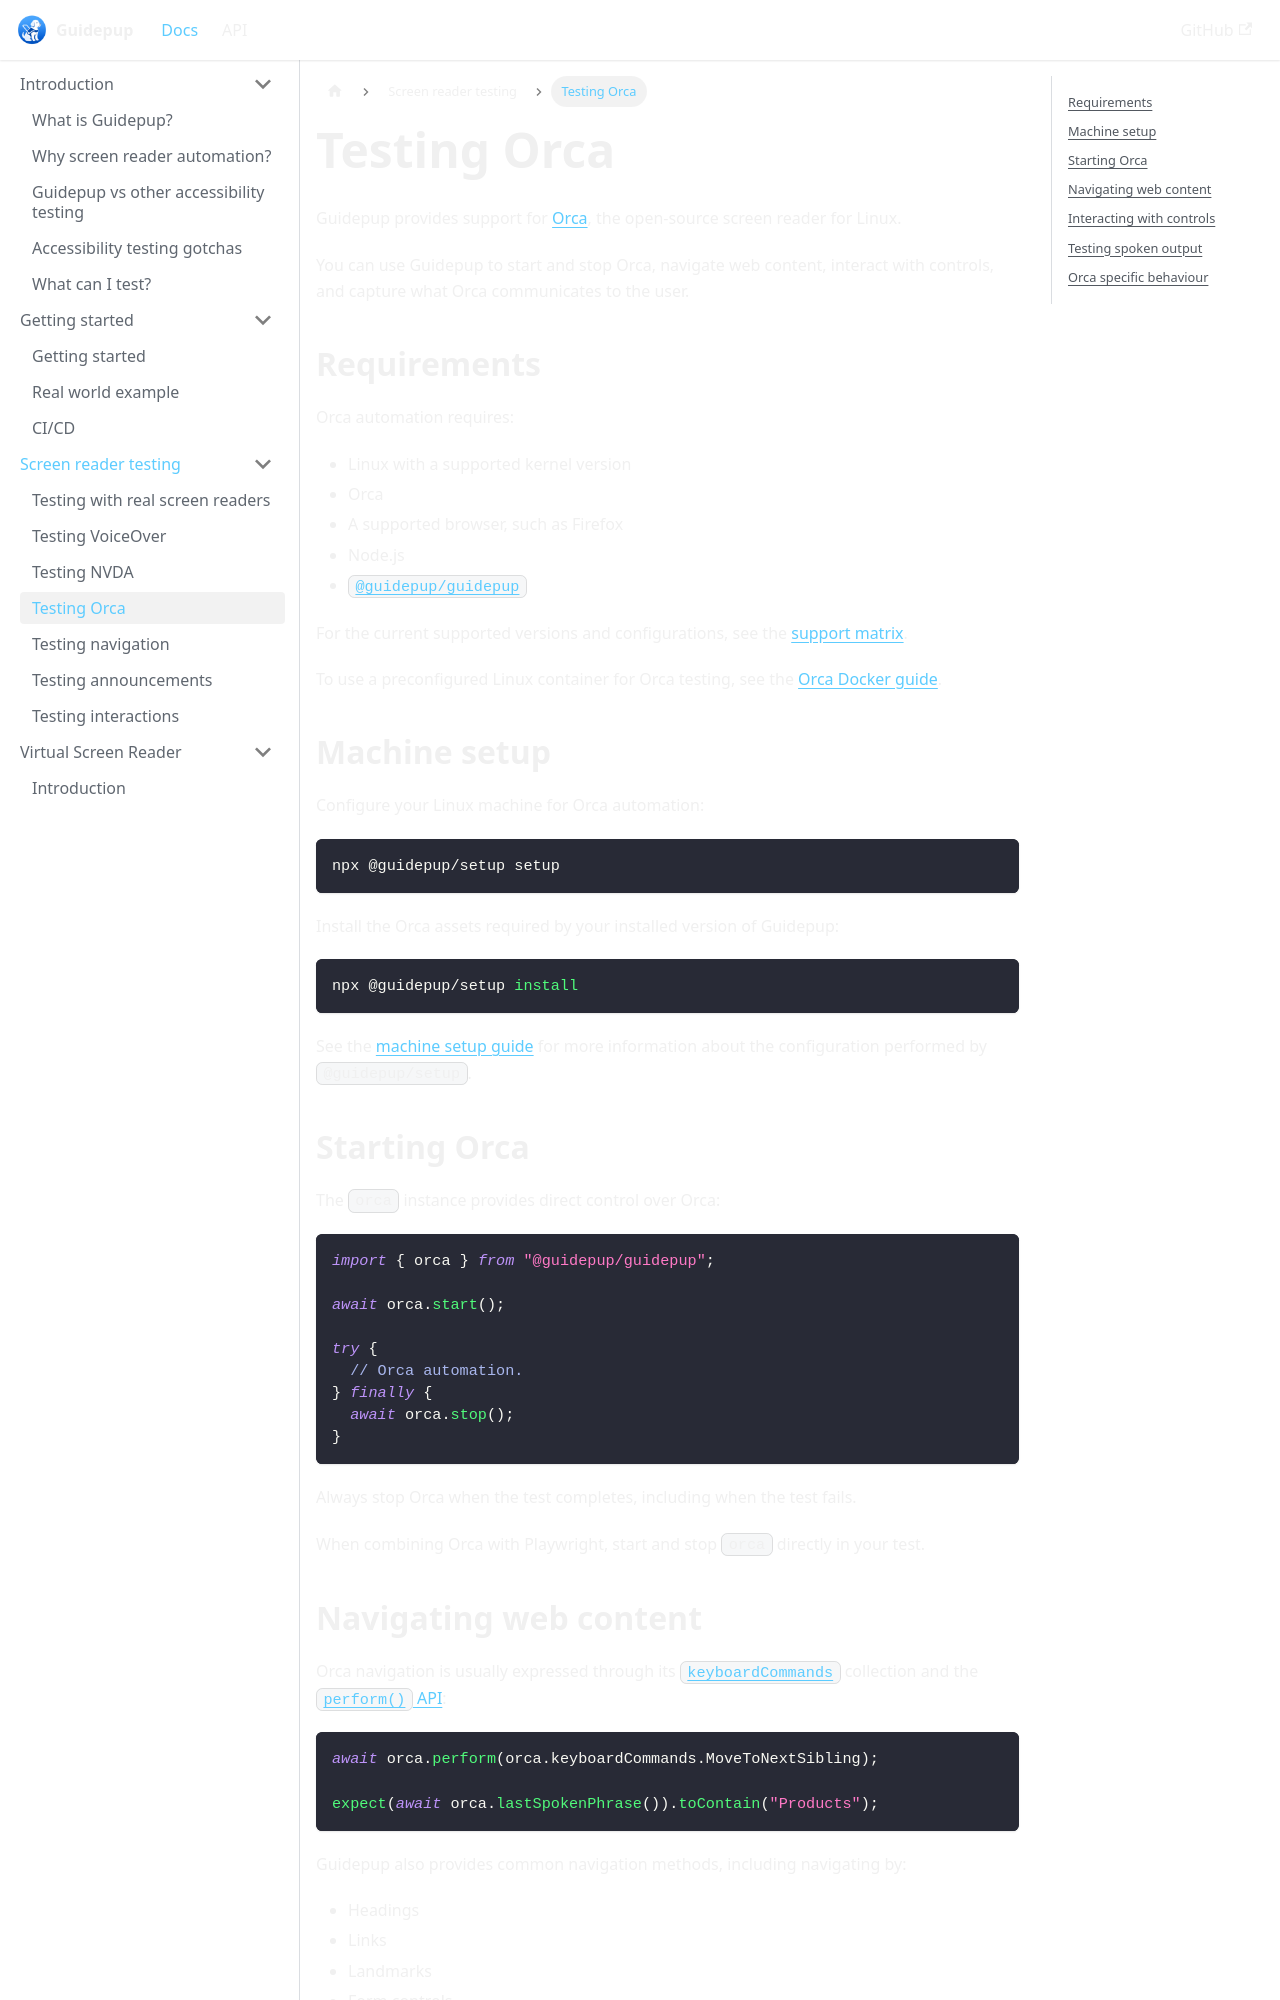

repository: guidepup/guidepup.dev · page: docs/screen-reader-testing/testing-orca.html · generator: docusaurus

---
title: Testing Orca
description: Automate Orca with Guidepup for end-to-end accessibility testing on Linux.
---

# Testing Orca

Guidepup provides support for [Orca](https://orca.gnome.org/), the
open-source screen reader for Linux.

You can use Guidepup to start and stop Orca, navigate web content, interact with
controls, and capture what Orca communicates to the user.

## Requirements

Orca automation requires:

- Linux with a supported kernel version
- Orca
- A supported browser, such as Firefox
- Node.js
- [`@guidepup/guidepup`](https://www.npmjs.com/package/@guidepup/guidepup)

For the current supported versions and configurations, see the
[support matrix](../reference/support-matrix).

To use a preconfigured Linux container for Orca testing, see the
[Orca Docker guide](../guides/orca-docker).

## Machine setup

Configure your Linux machine for Orca automation:

```bash
npx @guidepup/setup setup
```

Install the Orca assets required by your installed version of Guidepup:

```bash
npx @guidepup/setup install
```

See the [machine setup guide](../guides/machine-setup) for more information
about the configuration performed by `@guidepup/setup`.

## Starting Orca

The `orca` instance provides direct control over Orca:

```ts
import { orca } from "@guidepup/guidepup";

await orca.start();

try {
  // Orca automation.
} finally {
  await orca.stop();
}
```

Always stop Orca when the test completes, including when the test fails.

When combining Orca with Playwright, start and stop `orca` directly in
your test.
